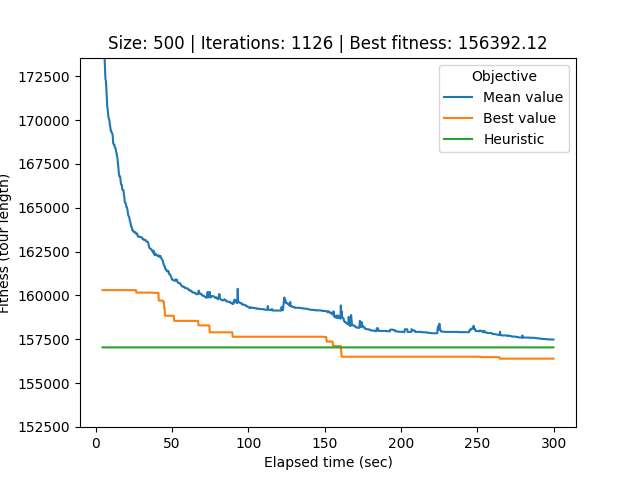

Source data for this figure (header and first rows):
# Student number: r0758170
# Iteration, Elapsed time, Mean value, Best value, Cycle
0, 4.457, 1231680, 160300, 38, 48, 497, 251, 371, 287, 331, 456, 457, 494, 323, 241, 356, 333, 228, 95, 235, 352, 82, 113
1, 4.695, 176199, 160300, 38, 48, 497, 251, 371, 287, 331, 456, 457, 494, 323, 241, 356, 333, 228, 95, 235, 352, 82, 113
2, 4.956, 177225, 160300, 38, 48, 497, 251, 371, 287, 331, 456, 457, 494, 323, 241, 356, 333, 228, 95, 235, 352, 82, 113
3, 5.247, 175188, 160300, 38, 48, 497, 251, 371, 287, 331, 456, 457, 494, 323, 241, 356, 333, 228, 95, 235, 352, 82, 113
4, 5.518, 173806, 160300, 38, 48, 497, 251, 371, 287, 331, 456, 457, 494, 323, 241, 356, 333, 228, 95, 235, 352, 82, 113
5, 5.791, 173561, 160300, 38, 48, 497, 251, 371, 287, 331, 456, 457, 494, 323, 241, 356, 333, 228, 95, 235, 352, 82, 113
6, 6.062, 172934, 160300, 38, 48, 497, 251, 371, 287, 331, 456, 457, 494, 323, 241, 356, 333, 228, 95, 235, 352, 82, 113
7, 6.351, 172338, 160300, 38, 48, 497, 251, 371, 287, 331, 456, 457, 494, 323, 241, 356, 333, 228, 95, 235, 352, 82, 113
8, 6.66, 172239, 160300, 38, 48, 497, 251, 371, 287, 331, 456, 457, 494, 323, 241, 356, 333, 228, 95, 235, 352, 82, 113
9, 6.921, 171842, 160300, 38, 48, 497, 251, 371, 287, 331, 456, 457, 494, 323, 241, 356, 333, 228, 95, 235, 352, 82, 113
10, 7.206, 171398, 160300, 38, 48, 497, 251, 371, 287, 331, 456, 457, 494, 323, 241, 356, 333, 228, 95, 235, 352, 82, 113
11, 7.492, 170777, 160300, 138, 476, 78, 174, 77, 46, 399, 73, 101, 430, 116, 134, 294, 203, 389, 19, 454, 8, 258, 465
12, 7.775, 170681, 160300, 138, 476, 78, 174, 77, 46, 399, 73, 101, 430, 116, 134, 294, 203, 389, 19, 454, 8, 258, 465
13, 8.063, 170365, 160300, 138, 476, 78, 174, 77, 46, 399, 73, 101, 430, 116, 134, 294, 203, 389, 19, 454, 8, 258, 465
14, 8.327, 170173, 160300, 138, 476, 78, 174, 77, 46, 399, 73, 101, 430, 116, 134, 294, 203, 389, 19, 454, 8, 258, 465
15, 8.613, 170070, 160300, 138, 476, 78, 174, 77, 46, 399, 73, 101, 430, 116, 134, 294, 203, 389, 19, 454, 8, 258, 465
16, 8.914, 170014, 160300, 138, 476, 78, 174, 77, 46, 399, 73, 101, 430, 116, 134, 294, 203, 389, 19, 454, 8, 258, 465
17, 9.178, 169783, 160300, 138, 476, 78, 174, 77, 46, 399, 73, 101, 430, 116, 134, 294, 203, 389, 19, 454, 8, 258, 465
18, 9.441, 169648, 160300, 138, 476, 78, 174, 77, 46, 399, 73, 101, 430, 116, 134, 294, 203, 389, 19, 454, 8, 258, 465
19, 9.713, 169472, 160300, 138, 476, 78, 174, 77, 46, 399, 73, 101, 430, 116, 134, 294, 203, 389, 19, 454, 8, 258, 465
20, 9.978, 169354, 160300, 138, 476, 78, 174, 77, 46, 399, 73, 101, 430, 116, 134, 294, 203, 389, 19, 454, 8, 258, 465
21, 10.25, 169348, 160300, 138, 476, 78, 174, 77, 46, 399, 73, 101, 430, 116, 134, 294, 203, 389, 19, 454, 8, 258, 465
22, 10.63, 169263, 160300, 138, 476, 78, 174, 77, 46, 399, 73, 101, 430, 116, 134, 294, 203, 389, 19, 454, 8, 258, 465
23, 10.91, 169220, 160300, 138, 476, 78, 174, 77, 46, 399, 73, 101, 430, 116, 134, 294, 203, 389, 19, 454, 8, 258, 465
24, 11.18, 169048, 160300, 138, 476, 78, 174, 77, 46, 399, 73, 101, 430, 116, 134, 294, 203, 389, 19, 454, 8, 258, 465
25, 11.43, 168674, 160300, 138, 476, 78, 174, 77, 46, 399, 73, 101, 430, 116, 134, 294, 203, 389, 19, 454, 8, 258, 465
26, 11.69, 168639, 160300, 138, 476, 78, 174, 77, 46, 399, 73, 101, 430, 116, 134, 294, 203, 389, 19, 454, 8, 258, 465
27, 11.96, 168596, 160300, 138, 476, 78, 174, 77, 46, 399, 73, 101, 430, 116, 134, 294, 203, 389, 19, 454, 8, 258, 465
28, 12.22, 168594, 160300, 138, 476, 78, 174, 77, 46, 399, 73, 101, 430, 116, 134, 294, 203, 389, 19, 454, 8, 258, 465
29, 12.51, 168433, 160300, 138, 476, 78, 174, 77, 46, 399, 73, 101, 430, 116, 134, 294, 203, 389, 19, 454, 8, 258, 465
30, 12.79, 168411, 160300, 138, 476, 78, 174, 77, 46, 399, 73, 101, 430, 116, 134, 294, 203, 389, 19, 454, 8, 258, 465
31, 13.09, 168358, 160300, 138, 476, 78, 174, 77, 46, 399, 73, 101, 430, 116, 134, 294, 203, 389, 19, 454, 8, 258, 465
32, 13.38, 168159, 160300, 138, 476, 78, 174, 77, 46, 399, 73, 101, 430, 116, 134, 294, 203, 389, 19, 454, 8, 258, 465
33, 13.64, 168126, 160300, 138, 476, 78, 174, 77, 46, 399, 73, 101, 430, 116, 134, 294, 203, 389, 19, 454, 8, 258, 465
34, 13.91, 167956, 160300, 138, 476, 78, 174, 77, 46, 399, 73, 101, 430, 116, 134, 294, 203, 389, 19, 454, 8, 258, 465
35, 14.19, 167851, 160300, 138, 476, 78, 174, 77, 46, 399, 73, 101, 430, 116, 134, 294, 203, 389, 19, 454, 8, 258, 465
36, 14.45, 167621, 160300, 138, 476, 78, 174, 77, 46, 399, 73, 101, 430, 116, 134, 294, 203, 389, 19, 454, 8, 258, 465
37, 14.71, 167404, 160300, 138, 476, 78, 174, 77, 46, 399, 73, 101, 430, 116, 134, 294, 203, 389, 19, 454, 8, 258, 465
38, 14.97, 167105, 160300, 138, 476, 78, 174, 77, 46, 399, 73, 101, 430, 116, 134, 294, 203, 389, 19, 454, 8, 258, 465
39, 15.23, 166907, 160300, 182, 91, 283, 307, 192, 473, 486, 147, 391, 79, 167, 433, 223, 490, 387, 261, 226, 142, 313, 338
40, 15.5, 166782, 160300, 182, 91, 283, 307, 192, 473, 486, 147, 391, 79, 167, 433, 223, 490, 387, 261, 226, 142, 313, 338
41, 15.78, 166791, 160300, 182, 91, 283, 307, 192, 473, 486, 147, 391, 79, 167, 433, 223, 490, 387, 261, 226, 142, 313, 338
42, 16.05, 166724, 160300, 182, 91, 283, 307, 192, 473, 486, 147, 391, 79, 167, 433, 223, 490, 387, 261, 226, 142, 313, 338
43, 16.31, 166546, 160300, 182, 91, 283, 307, 192, 473, 486, 147, 391, 79, 167, 433, 223, 490, 387, 261, 226, 142, 313, 338
44, 16.57, 166330, 160300, 182, 91, 283, 307, 192, 473, 486, 147, 391, 79, 167, 433, 223, 490, 387, 261, 226, 142, 313, 338
45, 16.84, 166325, 160300, 182, 91, 283, 307, 192, 473, 486, 147, 391, 79, 167, 433, 223, 490, 387, 261, 226, 142, 313, 338
46, 17.12, 166270, 160300, 182, 91, 283, 307, 192, 473, 486, 147, 391, 79, 167, 433, 223, 490, 387, 261, 226, 142, 313, 338
47, 17.37, 166047, 160300, 182, 91, 283, 307, 192, 473, 486, 147, 391, 79, 167, 433, 223, 490, 387, 261, 226, 142, 313, 338
48, 17.65, 166024, 160300, 182, 91, 283, 307, 192, 473, 486, 147, 391, 79, 167, 433, 223, 490, 387, 261, 226, 142, 313, 338
49, 17.91, 166002, 160300, 182, 91, 283, 307, 192, 473, 486, 147, 391, 79, 167, 433, 223, 490, 387, 261, 226, 142, 313, 338
50, 18.17, 166002, 160300, 182, 91, 283, 307, 192, 473, 486, 147, 391, 79, 167, 433, 223, 490, 387, 261, 226, 142, 313, 338
51, 18.44, 165747, 160300, 182, 91, 283, 307, 192, 473, 486, 147, 391, 79, 167, 433, 223, 490, 387, 261, 226, 142, 313, 338
52, 18.72, 165629, 160300, 182, 91, 283, 307, 192, 473, 486, 147, 391, 79, 167, 433, 223, 490, 387, 261, 226, 142, 313, 338
53, 18.97, 165372, 160300, 182, 91, 283, 307, 192, 473, 486, 147, 391, 79, 167, 433, 223, 490, 387, 261, 226, 142, 313, 338
54, 19.26, 165280, 160300, 182, 91, 283, 307, 192, 473, 486, 147, 391, 79, 167, 433, 223, 490, 387, 261, 226, 142, 313, 338
55, 19.54, 165270, 160300, 182, 91, 283, 307, 192, 473, 486, 147, 391, 79, 167, 433, 223, 490, 387, 261, 226, 142, 313, 338
56, 19.79, 165200, 160300, 182, 91, 283, 307, 192, 473, 486, 147, 391, 79, 167, 433, 223, 490, 387, 261, 226, 142, 313, 338
57, 20.07, 165045, 160300, 182, 91, 283, 307, 192, 473, 486, 147, 391, 79, 167, 433, 223, 490, 387, 261, 226, 142, 313, 338
58, 20.34, 165033, 160300, 182, 91, 283, 307, 192, 473, 486, 147, 391, 79, 167, 433, 223, 490, 387, 261, 226, 142, 313, 338
... 1,067 more rows
